Run: headless pygame with SDL's dummy video driver; simulated clock (each Clock.tick advances the game by its frame time, no real sleeping); random seed 0; keys injected as events and as key.get_pressed() state; mouse plan: one left click at the window centre at the start of phase 2, then a move to the lower-right quarter at the start of phase 3.
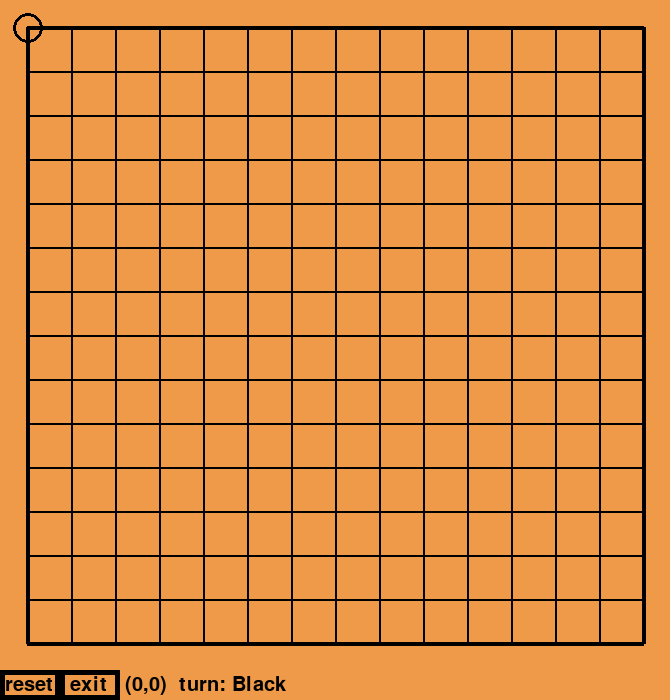
Frame 1 of 4 · flips 1–60 · no input
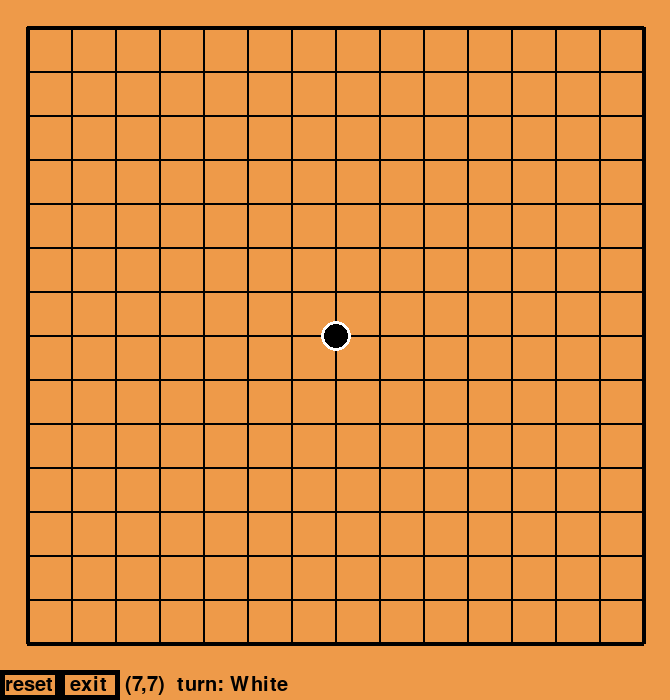
Frame 2 of 4 · flips 61–180 · clicked the window centre · tapped SPACE, RETURN · held RIGHT (→), D
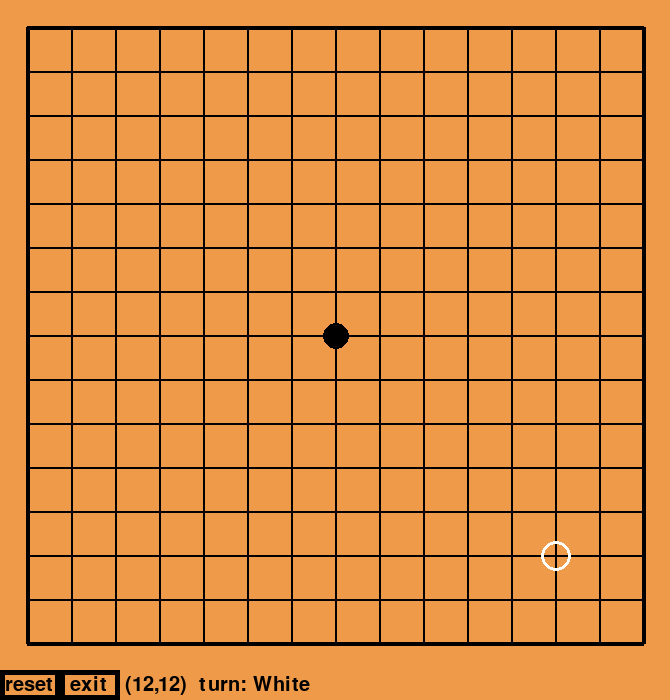
Frame 3 of 4 · flips 181–300 · moved the mouse to the lower-right quarter · held DOWN (↓), S
Frame 4 of 4 · flips 301–420 · held LEFT (←), A, UP (↑), W · screen unchanged from frame 3, image omitted

The pygame program that drew these frames:

import pygame
from math import floor
from typing import Optional


def checking(board: list[list[int]]) -> Optional[tuple[tuple[int, int], tuple[int, int], int]]:
    dire = ((1, -1), (1, 0), (1, 1), (0, 1))
    empty_count = 0
    for x in range(BOARD_SIZE):
        for y in range(BOARD_SIZE):
            if board[x][y] == 0:
                empty_count += 1
                continue
            for i in range(4):
                end_x = x
                end_y = y
                for _ in range(4):
                    if not (0 < end_x + dire[i][0] < BOARD_SIZE) or not (0 < end_y + dire[i][1] < BOARD_SIZE):
                        break
                    if board[end_x + dire[i][0]][end_y + dire[i][1]] != board[x][y]:
                        break
                    end_x += dire[i][0]
                    end_y += dire[i][1]
                else:
                    if board[x][y] == 1:
                        winner = 1
                        print("\n黑方獲勝")
                    else:
                        winner = 2
                        print("\n白方獲勝")
                    print(f"({x},{y})-({end_x},{end_y})")
                    return (x * 44 + 28, y * 44 + 28), (end_x * 44 + 28, end_y * 44 + 28), winner
    if empty_count == 0:
        print("\n平手")
        return (-1, -1), (-1, -1), 0


def main() -> None:
    # init
    pygame.init()
    pygame.display.set_caption("五子棋")
    screen = pygame.display.set_mode((670, 700), pygame.RESIZABLE)
    clock = pygame.time.Clock()
    font = pygame.font.Font(None, 30)
    message = ""
    mouse_x, mouse_y = 0, 0
    move_count = 0
    is_game_active = True
    board = [[0 for _ in range(BOARD_SIZE)] for _ in range(BOARD_SIZE)]
    result_line = None

    # main loop
    while True:
        # get mouse pos
        mousex, mousey = pygame.mouse.get_pos()
        mouse_x = floor(mousex / 44)
        mouse_y = floor(mousey / 44)
        for event in pygame.event.get():
            # close window
            if event.type == pygame.QUIT:
                pygame.quit()
                exit()
            # mouse click
            if event.type == pygame.MOUSEBUTTONDOWN and pygame.mouse.get_pressed()[0]:
                if is_game_active:
                    try:
                        if board[mouse_x][mouse_y] == 0:
                            move_count += 1
                            if move_count % 2 == 1:
                                board[mouse_x][mouse_y] = 1
                            else:
                                board[mouse_x][mouse_y] = 2
                    except:
                        pass
                # button click
                if 60 < mousex < 120 and 670 < mousey:
                    print("\nexit game")
                    exit()
                if mousex < 60 and 670 < mousey:
                    print("\nreset game")
                    main()

        # draw board
        screen.fill((238, 154, 73))
        for i in range(BOARD_SIZE):
            if i == 0 or i == BOARD_SIZE - 1:
                pygame.draw.line(screen, (0, 0, 0), (i * 44 + 27, 27), (i * 44 + 27, (BOARD_SIZE - 1) * 44 + 27), 4)
                pygame.draw.line(screen, (0, 0, 0), (27, i * 44 + 27), ((BOARD_SIZE - 1) * 44 + 27, i * 44 + 27), 4)
            else:
                pygame.draw.line(screen, (0, 0, 0), (i * 44 + 27, 27), (i * 44 + 27, (BOARD_SIZE - 1) * 44 + 27), 2)
                pygame.draw.line(screen, (0, 0, 0), (27, i * 44 + 27), ((BOARD_SIZE - 1) * 44 + 27, i * 44 + 27), 2)
        for i in range(BOARD_SIZE):
            for j in range(BOARD_SIZE):
                if board[i][j] == 1:
                    pygame.draw.circle(screen, (0, 0, 0), (i * 44 + 28, j * 44 + 28), 13)
                elif board[i][j] == 2:
                    pygame.draw.circle(screen, (255, 255, 255), (i * 44 + 28, j * 44 + 28), 13)

        # check winner
        if is_game_active:
            result_line = checking(board)
            if result_line is not None:
                is_game_active = False
                if result_line[2] == 1:
                    message = "Black Win"
                elif result_line[2] == 2:
                    message = "White Win"
                else:
                    message = "Draw"
            # draw mouse hover
            if move_count % 2 == 0:
                if is_game_active:
                    message = "turn: Black"
                pygame.draw.circle(screen, (0, 0, 0), (mouse_x * 44 + 28, mouse_y * 44 + 28), 15, width=3)
            else:
                if is_game_active:
                    message = "turn: White"
                pygame.draw.circle(screen, (255, 255, 255), (mouse_x * 44 + 28, mouse_y * 44 + 28), 15, width=3)
        elif result_line is not None:
            pygame.draw.line(screen, (255, 0, 0), result_line[0], result_line[1], width=3)

        # draw button
        pygame.draw.rect(screen, (0, 0, 0), (0, 670, 60, 30), 5)
        screen.blit(font.render("reset", True, (0, 0, 0)), (5, 675))
        pygame.draw.rect(screen, (0, 0, 0), (60, 670, 60, 30), 5)
        screen.blit(font.render("exit", True, (0, 0, 0)), (70, 675))
        # draw button hover
        if 60 < mousex < 120 and 670 < mousey:
            pygame.draw.rect(screen, (255, 255, 255), (60, 670, 60, 30), 5)
        if mousex < 60 and 670 < mousey:
            pygame.draw.rect(screen, (255, 255, 255), (0, 670, 60, 30), 5)
        # draw mouse pos and message
        text = font.render(f"({mouse_x},{mouse_y})  {message}", True, (0, 0, 0))
        screen.blit(text, (125, 675))

        pygame.display.update()
        clock.tick(60)


if __name__ == "__main__":
    BOARD_SIZE = 15
    main()
